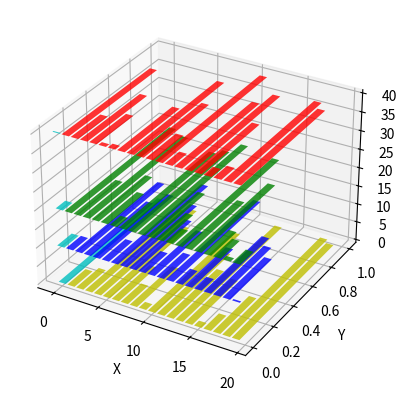

The matplotlib source for this figure:
#-*- coding:utf-8 -*-
from mpl_toolkits.mplot3d import Axes3D
import matplotlib.pyplot as plt
import numpy as np

def bars_3d():
    fig = plt.figure()
    #add a 3d subplot
    ax = fig.add_subplot(111, projection='3d')
    for c, z in zip(['r', 'g', 'b', 'y'], [40, 20, 10, 0]):
        xs = np.arange(20)
        ys = np.random.rand(20)

        # cs is an array to set color
        cs = [c] * len(xs)
        # the first bar of each set will be colored cyan.
        cs[0] = 'c'
        ax.bar(xs, ys, zs=z, zdir='z', color=cs, alpha=0.8) # zdir

    # set label
    ax.set_xlabel('X')
    ax.set_ylabel('Y')
    ax.set_zlabel('Z')

    # for c,z in zip(['y','b','g','r'],[40,30,20,10]):
    #     xs = np.arange(20)
    #     ys = np.random.randint(30)




    plt.show()

#the code should not be changed
if __name__ == '__main__':
	bars_3d()